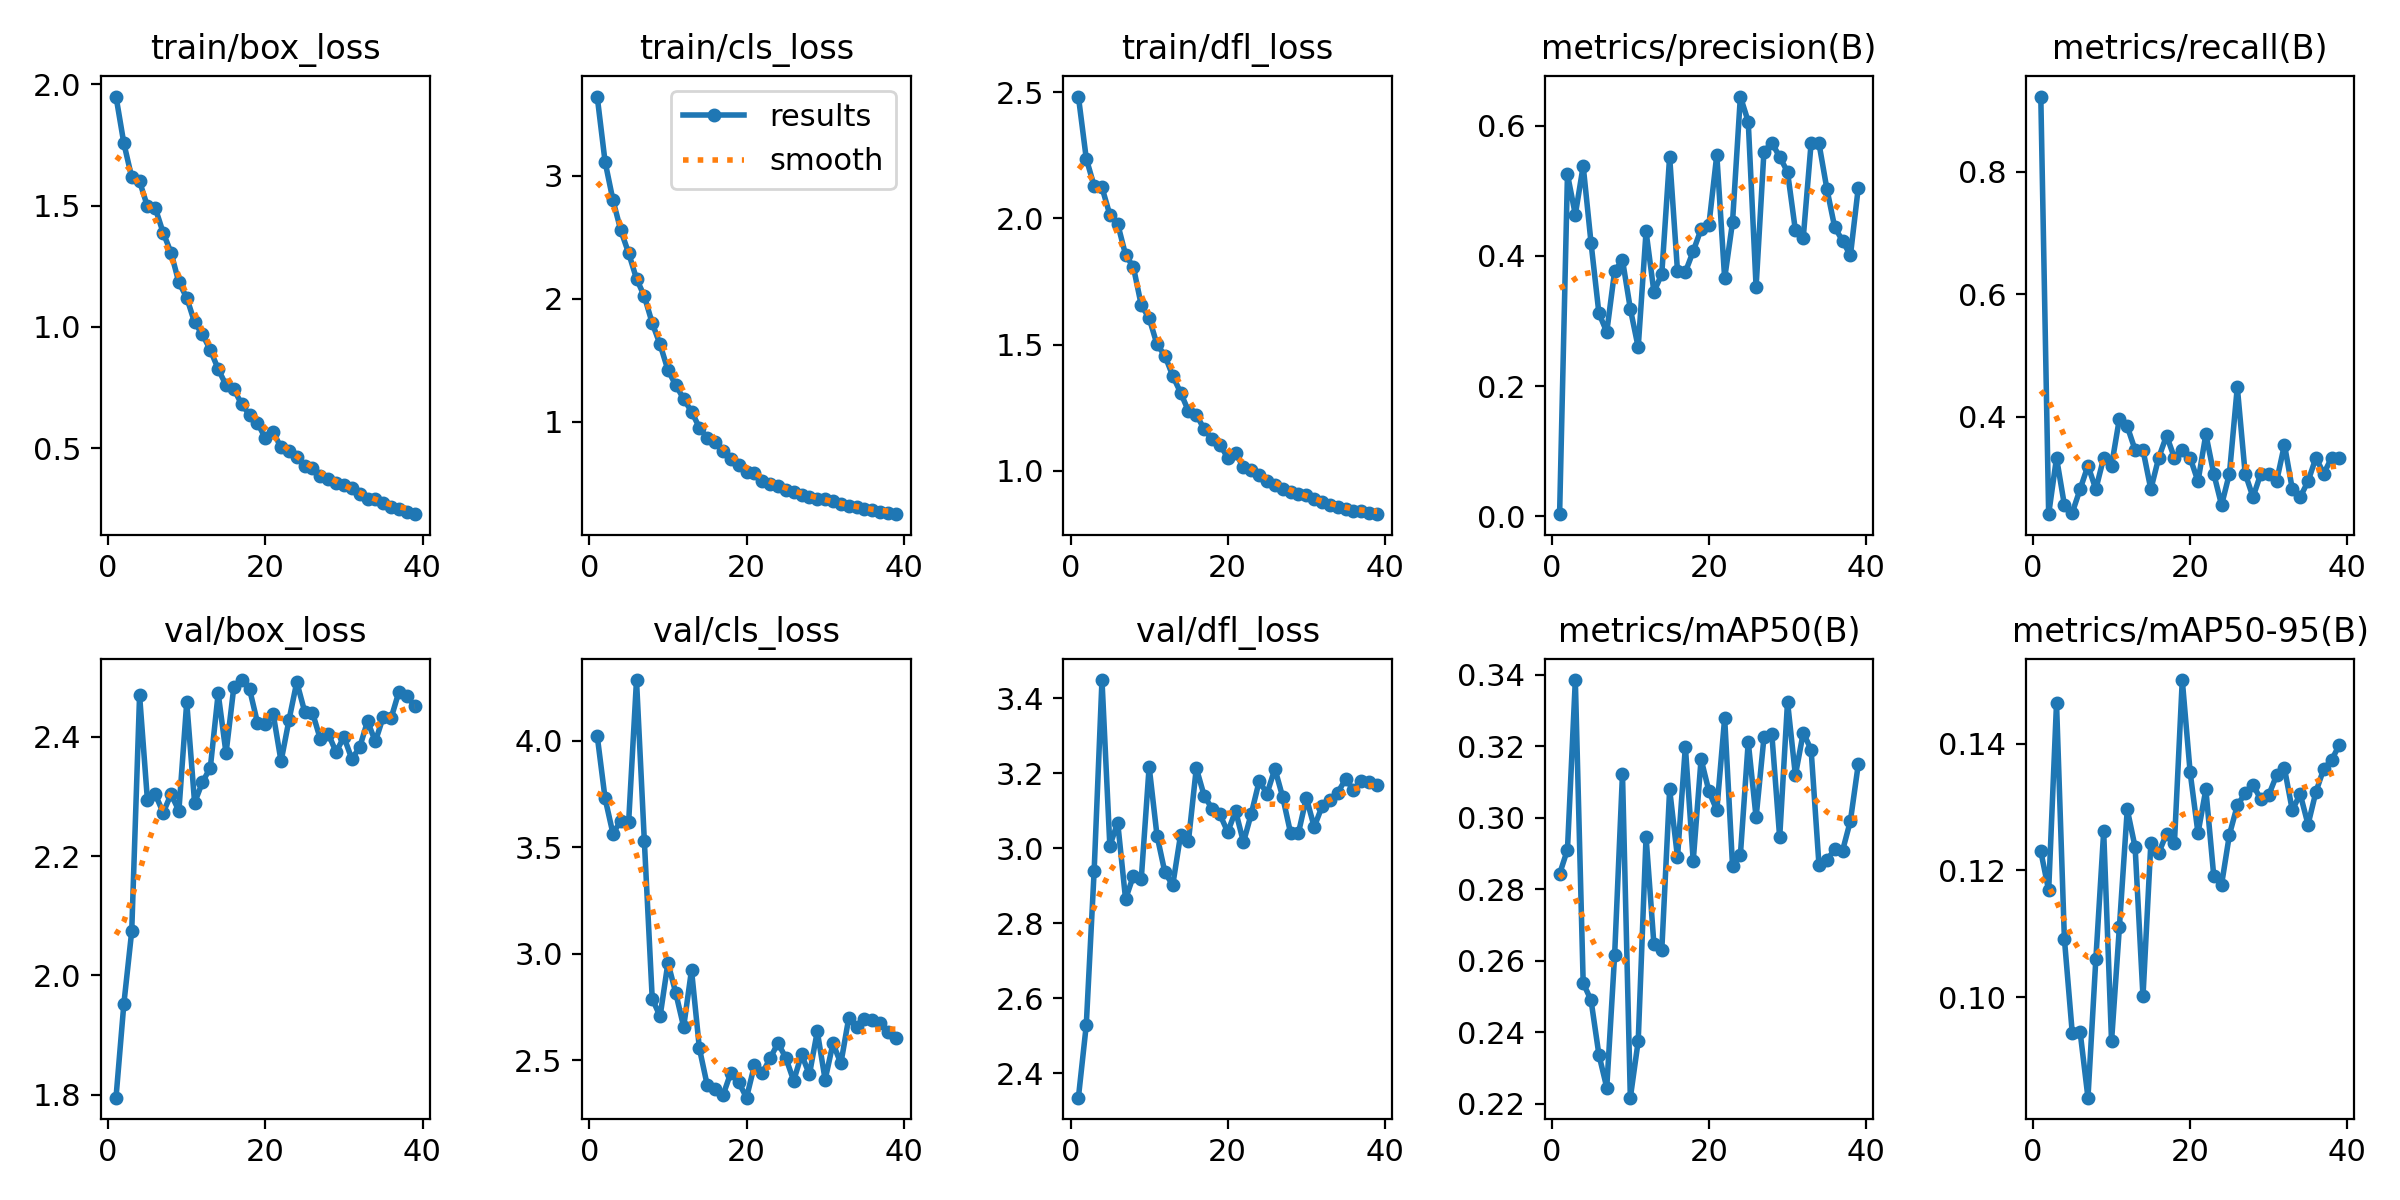

The table this chart was drawn from, first rows:
epoch, time, train/box_loss, train/cls_loss, train/dfl_loss, metrics/precision(B), metrics/recall(B), metrics/mAP50(B), metrics/mAP50-95(B), val/box_loss, val/cls_loss, val/dfl_loss, lr/pg0, lr/pg1, lr/pg2
1, 43.94, 1.949, 3.643, 2.484, 0.00308, 0.9231, 0.2843, 0.123, 1.795, 4.023, 2.335, 0.0003897, 0.0003897, 0.0003897
2, 86.97, 1.756, 3.114, 2.238, 0.5254, 0.2413, 0.2911, 0.1168, 1.953, 3.73, 2.528, 0.0007747, 0.0007747, 0.0007747
3, 130, 1.616, 2.803, 2.129, 0.4634, 0.3333, 0.3385, 0.1464, 2.074, 3.564, 2.938, 0.001145, 0.001145, 0.001145
4, 172.6, 1.6, 2.556, 2.123, 0.5384, 0.2564, 0.2537, 0.1092, 2.47, 3.624, 3.448, 0.001499, 0.001499, 0.001499
5, 216.3, 1.496, 2.371, 2.014, 0.42, 0.2436, 0.2489, 0.09439, 2.294, 3.618, 3.006, 0.001839, 0.001839, 0.001839
6, 259.2, 1.489, 2.162, 1.978, 0.312, 0.2821, 0.2337, 0.09456, 2.304, 4.285, 3.068, 0.00181, 0.00181, 0.00181
7, 301.7, 1.388, 2.02, 1.856, 0.283, 0.3205, 0.2245, 0.08416, 2.273, 3.527, 2.864, 0.001772, 0.001772, 0.001772
8, 344.4, 1.306, 1.802, 1.807, 0.3767, 0.2821, 0.2615, 0.106, 2.304, 2.79, 2.926, 0.001734, 0.001734, 0.001734
9, 386.5, 1.183, 1.629, 1.656, 0.3939, 0.3333, 0.3123, 0.1261, 2.276, 2.706, 2.918, 0.001696, 0.001696, 0.001696
10, 428.5, 1.12, 1.42, 1.605, 0.3186, 0.3205, 0.2217, 0.09303, 2.458, 2.958, 3.217, 0.001658, 0.001658, 0.001658
11, 470.1, 1.018, 1.297, 1.5, 0.2595, 0.3974, 0.2375, 0.1111, 2.29, 2.816, 3.034, 0.00162, 0.00162, 0.00162
12, 511.7, 0.9687, 1.186, 1.456, 0.4377, 0.3846, 0.2947, 0.1296, 2.324, 2.657, 2.936, 0.001582, 0.001582, 0.001582
13, 553.5, 0.9043, 1.082, 1.376, 0.3447, 0.3462, 0.2645, 0.1236, 2.348, 2.924, 2.901, 0.001544, 0.001544, 0.001544
14, 595.8, 0.8261, 0.9527, 1.309, 0.3723, 0.3462, 0.2629, 0.1001, 2.473, 2.557, 3.035, 0.001506, 0.001506, 0.001506
15, 639.8, 0.7592, 0.868, 1.236, 0.5526, 0.2821, 0.3079, 0.1243, 2.373, 2.383, 3.018, 0.001468, 0.001468, 0.001468
16, 682.5, 0.7422, 0.8316, 1.222, 0.3766, 0.3333, 0.2889, 0.1227, 2.485, 2.364, 3.213, 0.00143, 0.00143, 0.00143
17, 724.8, 0.6805, 0.7628, 1.164, 0.3752, 0.3696, 0.3199, 0.1258, 2.495, 2.336, 3.14, 0.001392, 0.001392, 0.001392
18, 767.5, 0.6365, 0.6943, 1.124, 0.4072, 0.3333, 0.2879, 0.1243, 2.48, 2.442, 3.105, 0.001354, 0.001354, 0.001354
19, 809.6, 0.6041, 0.6487, 1.103, 0.4411, 0.3462, 0.3164, 0.15, 2.424, 2.398, 3.09, 0.001316, 0.001316, 0.001316
20, 852.1, 0.5405, 0.5917, 1.051, 0.4482, 0.3333, 0.3074, 0.1355, 2.421, 2.325, 3.043, 0.001278, 0.001278, 0.001278
21, 894.4, 0.5659, 0.5819, 1.069, 0.5554, 0.2949, 0.3021, 0.1259, 2.439, 2.477, 3.099, 0.00124, 0.00124, 0.00124
22, 936.6, 0.5026, 0.5221, 1.013, 0.3654, 0.3718, 0.3279, 0.1328, 2.359, 2.44, 3.016, 0.001202, 0.001202, 0.001202
23, 978.4, 0.488, 0.4973, 1.002, 0.4517, 0.3077, 0.2866, 0.1192, 2.428, 2.51, 3.092, 0.001164, 0.001164, 0.001164
24, 1020, 0.4613, 0.4759, 0.982, 0.645, 0.2562, 0.2896, 0.1178, 2.492, 2.582, 3.178, 0.001126, 0.001126, 0.001126
25, 1064, 0.427, 0.4431, 0.9585, 0.6063, 0.3077, 0.3212, 0.1256, 2.443, 2.512, 3.145, 0.001088, 0.001088, 0.001088
26, 1107, 0.4176, 0.4321, 0.9445, 0.3521, 0.4487, 0.3001, 0.1302, 2.441, 2.405, 3.212, 0.00105, 0.00105, 0.00105
27, 1149, 0.3867, 0.4084, 0.9259, 0.5605, 0.3077, 0.3225, 0.1322, 2.396, 2.528, 3.135, 0.001012, 0.001012, 0.001012
28, 1191, 0.3724, 0.3888, 0.9137, 0.5739, 0.2692, 0.3235, 0.1335, 2.406, 2.434, 3.04, 0.000974, 0.000974, 0.000974
29, 1234, 0.3577, 0.375, 0.9071, 0.5523, 0.3077, 0.2945, 0.1312, 2.375, 2.636, 3.041, 0.000936, 0.000936, 0.000936
30, 1276, 0.3498, 0.3731, 0.9021, 0.5291, 0.3077, 0.3325, 0.1319, 2.4, 2.41, 3.134, 0.000898, 0.000898, 0.000898
31, 1318, 0.3373, 0.3559, 0.8892, 0.4394, 0.2949, 0.3119, 0.135, 2.363, 2.58, 3.056, 0.00086, 0.00086, 0.00086
32, 1361, 0.3106, 0.333, 0.875, 0.428, 0.3549, 0.3238, 0.1361, 2.382, 2.486, 3.111, 0.000822, 0.000822, 0.000822
33, 1404, 0.2894, 0.3135, 0.8631, 0.5735, 0.2821, 0.319, 0.1295, 2.426, 2.698, 3.129, 0.000784, 0.000784, 0.000784
34, 1447, 0.2886, 0.3072, 0.8573, 0.5729, 0.2692, 0.2868, 0.1321, 2.392, 2.655, 3.148, 0.000746, 0.000746, 0.000746
35, 1490, 0.2738, 0.2902, 0.8489, 0.5034, 0.2949, 0.2881, 0.1272, 2.434, 2.694, 3.184, 0.000708, 0.000708, 0.000708
36, 1533, 0.2582, 0.2842, 0.8416, 0.4441, 0.3333, 0.2912, 0.1324, 2.431, 2.691, 3.156, 0.00067, 0.00067, 0.00067
37, 1576, 0.2498, 0.2704, 0.8404, 0.4233, 0.3077, 0.2908, 0.136, 2.476, 2.675, 3.178, 0.000632, 0.000632, 0.000632
38, 1620, 0.2359, 0.2594, 0.8333, 0.4007, 0.3333, 0.2991, 0.1374, 2.468, 2.633, 3.177, 0.000594, 0.000594, 0.000594
39, 1662, 0.2276, 0.2487, 0.8272, 0.5049, 0.3333, 0.3149, 0.1398, 2.452, 2.604, 3.168, 0.000556, 0.000556, 0.000556
